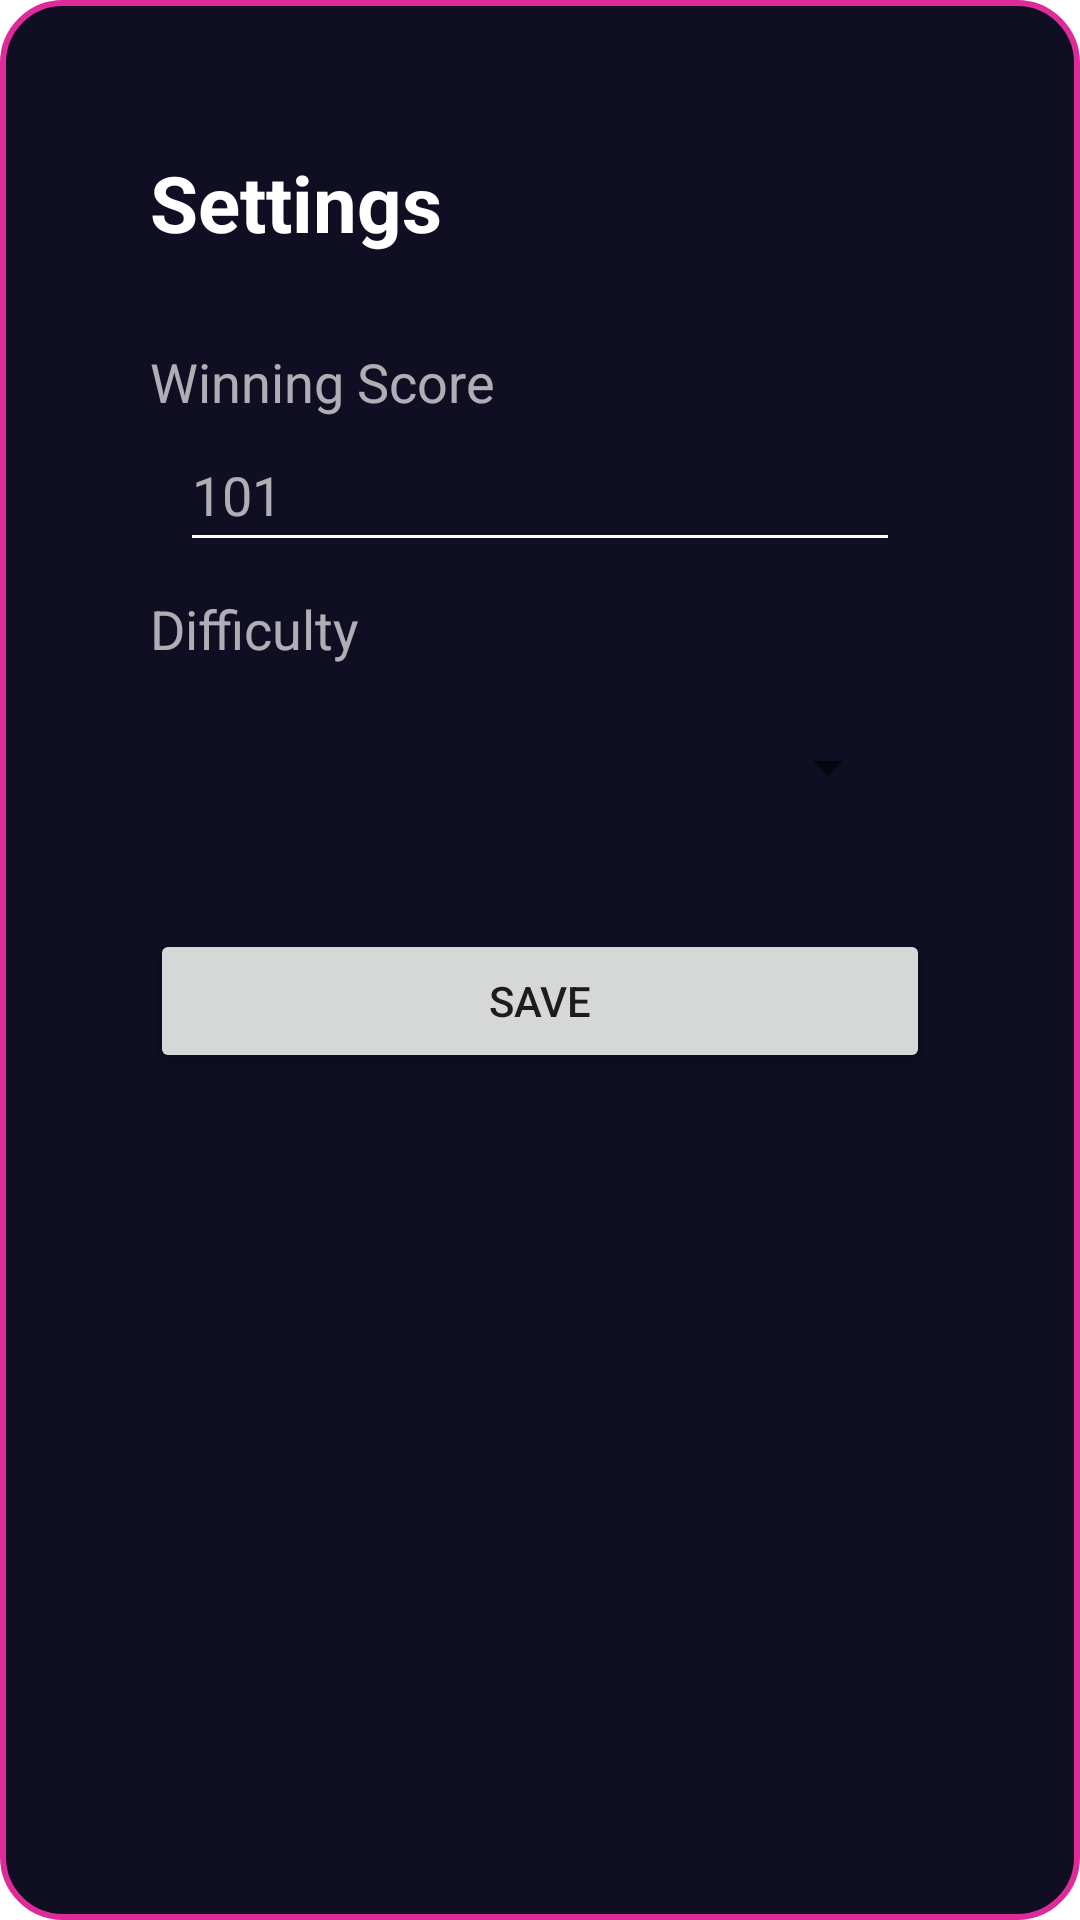

Layout XML and referenced resources for this Android screen:
<!-- AndroidManifest.xml: application theme Theme.DiceRoller -->
<!-- res/layout/settings_dialog.xml -->
<LinearLayout xmlns:android="http://schemas.android.com/apk/res/android"
    android:layout_width="match_parent"
    android:layout_height="wrap_content"
    android:padding="50dp"
    android:background="@drawable/pop_up_background"
    android:orientation="vertical">

        <TextView
            android:id="@+id/textView10"
            android:layout_width="match_parent"
            android:layout_height="wrap_content"
            android:textColor="@color/white"
            android:textSize="26sp"
            android:textStyle="bold"
            android:layout_marginBottom="30dp"
            android:text="@string/settings" />

        <TextView
            android:id="@+id/textView6"
            android:layout_width="match_parent"
            android:layout_height="wrap_content"
            android:textColor="@color/text_transparent"
            android:textSize="18sp"
            android:text="@string/winning_score" />

        <EditText
            android:id="@+id/txtScore"
            android:layout_width="match_parent"
            android:layout_height="wrap_content"
            android:layout_marginStart="10dp"
            android:layout_marginEnd="10dp"
            android:backgroundTint="@color/white"
            android:ems="10"
            android:hint="@string/_101"
            android:inputType="number"
            android:minHeight="48dp"
            android:textColor="@color/white"
            android:textColorHint="@color/text_transparent"
            android:textCursorDrawable="@null"
            android:autofillHints="" />

        <TextView
            android:id="@+id/textView7"
            android:layout_width="match_parent"
            android:layout_height="wrap_content"
            android:layout_marginVertical="10dp"
            android:textColor="@color/text_transparent"
            android:textSize="18sp"
            android:text="@string/difficulty" />

        <Spinner
            android:id="@+id/difficulty"
            android:layout_width="match_parent"
            android:layout_height="wrap_content"
            android:layout_marginHorizontal="10dp"
            android:layout_marginBottom="30dp"
            android:popupBackground="@color/image_background"
            android:minHeight="48dp"
            />

        <Button
            android:id="@+id/btnSave"
            android:layout_width="match_parent"
            android:layout_height="wrap_content"
            android:text="@string/save" />
 </LinearLayout>
<!-- resources referenced by this layout -->
<resources>
  <color name="image_background">#0F1110</color>
  <color name="text_transparent">#AAFFFFFF</color>
  <color name="white">#FFFFFFFF</color>
  <!-- drawable pop_up_background (drawable) -->
  <?xml version="1.0" encoding="UTF-8"?>
  <shape xmlns:android="http://schemas.android.com/apk/res/android">
      <solid android:color="@color/background"/>
      <stroke android:width="2dp" android:color="@color/secondary" />
      <corners android:radius="20dp"/>
  </shape>
  <string name="_101">101</string>
  <string name="difficulty">Difficulty</string>
  <string name="save">Save</string>
  <string name="settings">Settings</string>
  <string name="winning_score">Winning Score</string>
  <style name="Theme.DiceRoller" parent="Theme.MaterialComponents.DayNight.NoActionBar">
          
          <item name="colorPrimary">@color/primary</item>
          <item name="colorPrimaryVariant">@color/purple_700</item>
          <item name="colorOnPrimary">@color/white</item>
          
          <item name="colorSecondary">@color/secondary</item>
          <item name="colorSecondaryVariant">@color/teal_700</item>
          <item name="colorOnSecondary">@color/black</item>
          
          <item name="android:statusBarColor">@color/background</item>
          
      </style>
  <color name="background">#0F0E22</color>
  <color name="secondary">#DD2C98</color>
  <color name="primary">#2D3FDD</color>
  <color name="purple_700">#FF3700B3</color>
  <color name="teal_700">#FF018786</color>
  <color name="black">#FF000000</color>
</resources>
